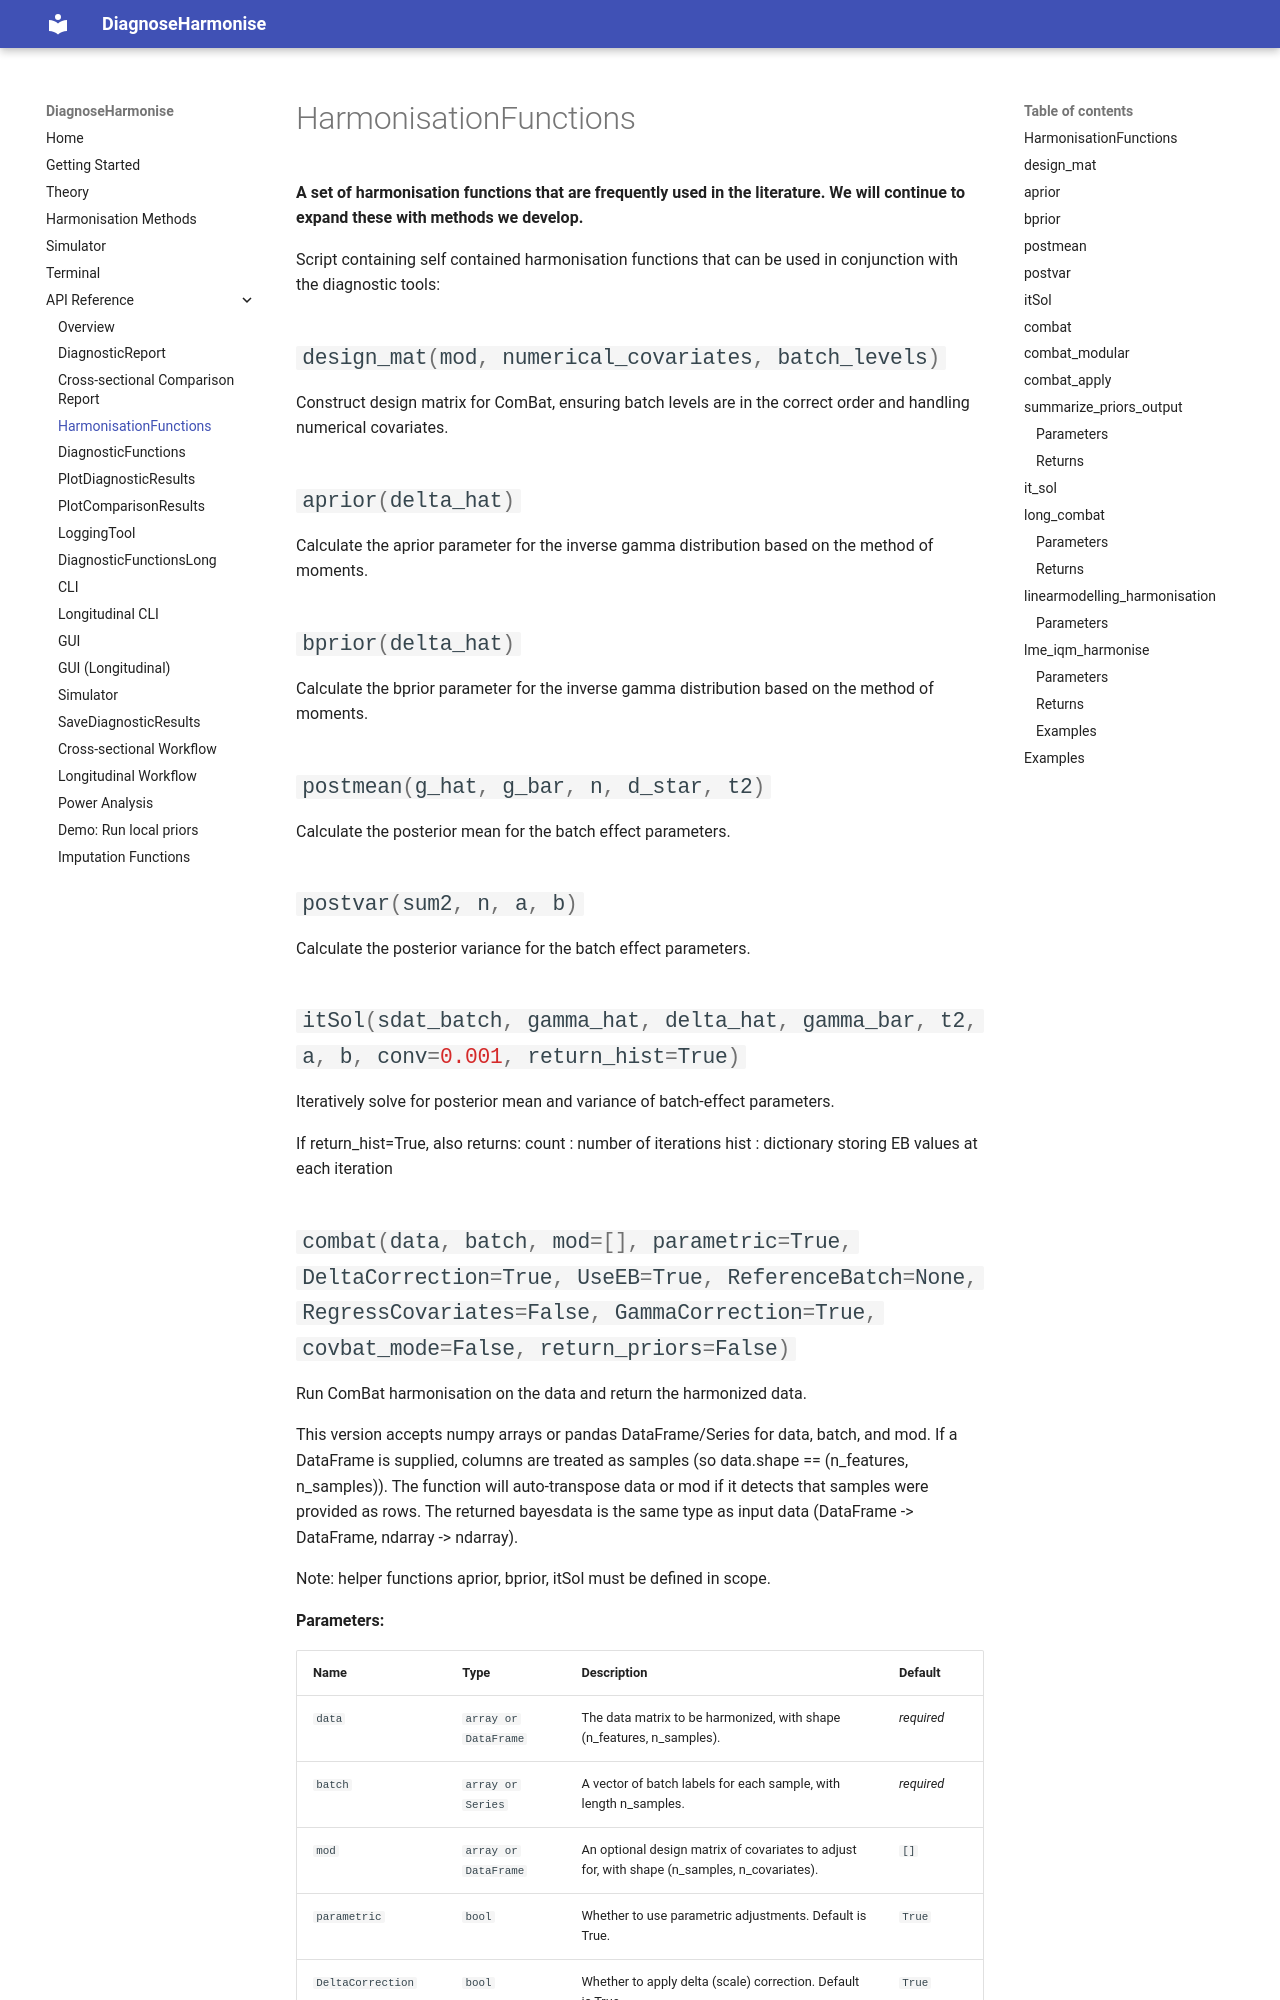

repository: Jake-Turnbull/HarmonisationDiagnostics · page: api/HarmonisationFunctions/index.html · generator: mkdocs

# HarmonisationFunctions

**A set of harmonisation functions that are frequently used in the literature. We will continue to expand these with methods we develop.**

::: DiagnoseHarmonisation.HarmonisationFunctions
